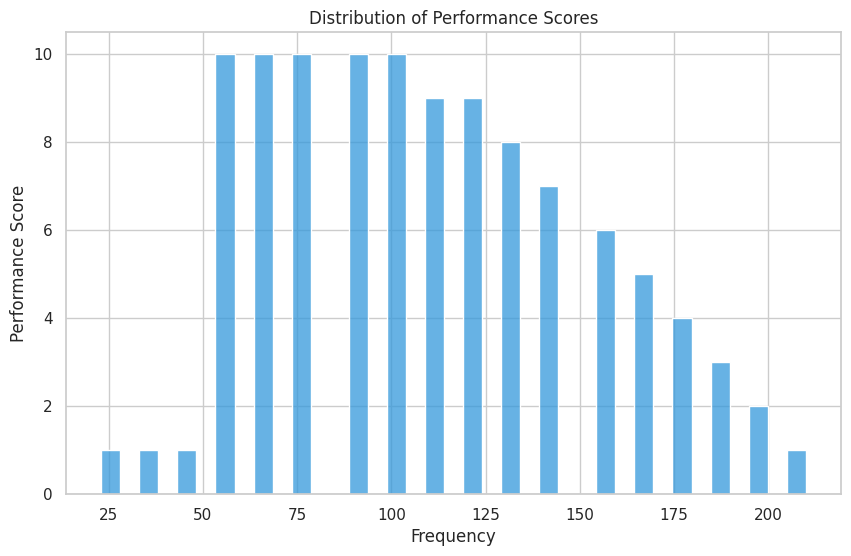

Source code (Python):

import seaborn as sns
import pandas as pd
import matplotlib.pyplot as plt

# Load data into a pandas DataFrame
data_values = [
    23, 34, 45, 56, 67, 78, 89, 100, 56, 67, 78, 89, 100, 111, 122,
    56, 67, 78, 89, 100, 111, 122, 133, 56, 67, 78, 89, 100, 111,
    122, 133, 144, 56, 67, 78, 89, 100, 111, 122, 133, 144, 155,
    56, 67, 78, 89, 100, 111, 122, 133, 144, 155, 166,
    56, 67, 78, 89, 100, 111, 122, 133, 144, 155, 166, 177,
    56, 67, 78, 89, 100, 111, 122, 133, 144, 155, 166, 177, 188,
    56, 67, 78, 89, 100, 111, 122, 133, 144, 155, 166, 177, 188, 199,
    56, 67, 78, 89, 100, 111, 122, 133, 144, 155, 166, 177, 188, 199, 210
]

# Create the dataframe
df = pd.DataFrame(data_values, columns=['Value'])

# Set up the matplotlib figure
sns.set(style="whitegrid")
plt.figure(figsize=(10, 6))

# Plot a horizontal histogram with specified bin width and color
sns.histplot(df['Value'], color='#3498db', binwidth=5, kde=False, orientation='horizontal')

# Customize the plot with title, labels, and limits
plt.title('Distribution of Performance Scores')
plt.xlabel('Frequency')
plt.ylabel('Performance Score')

# Show the plot
plt.show()
